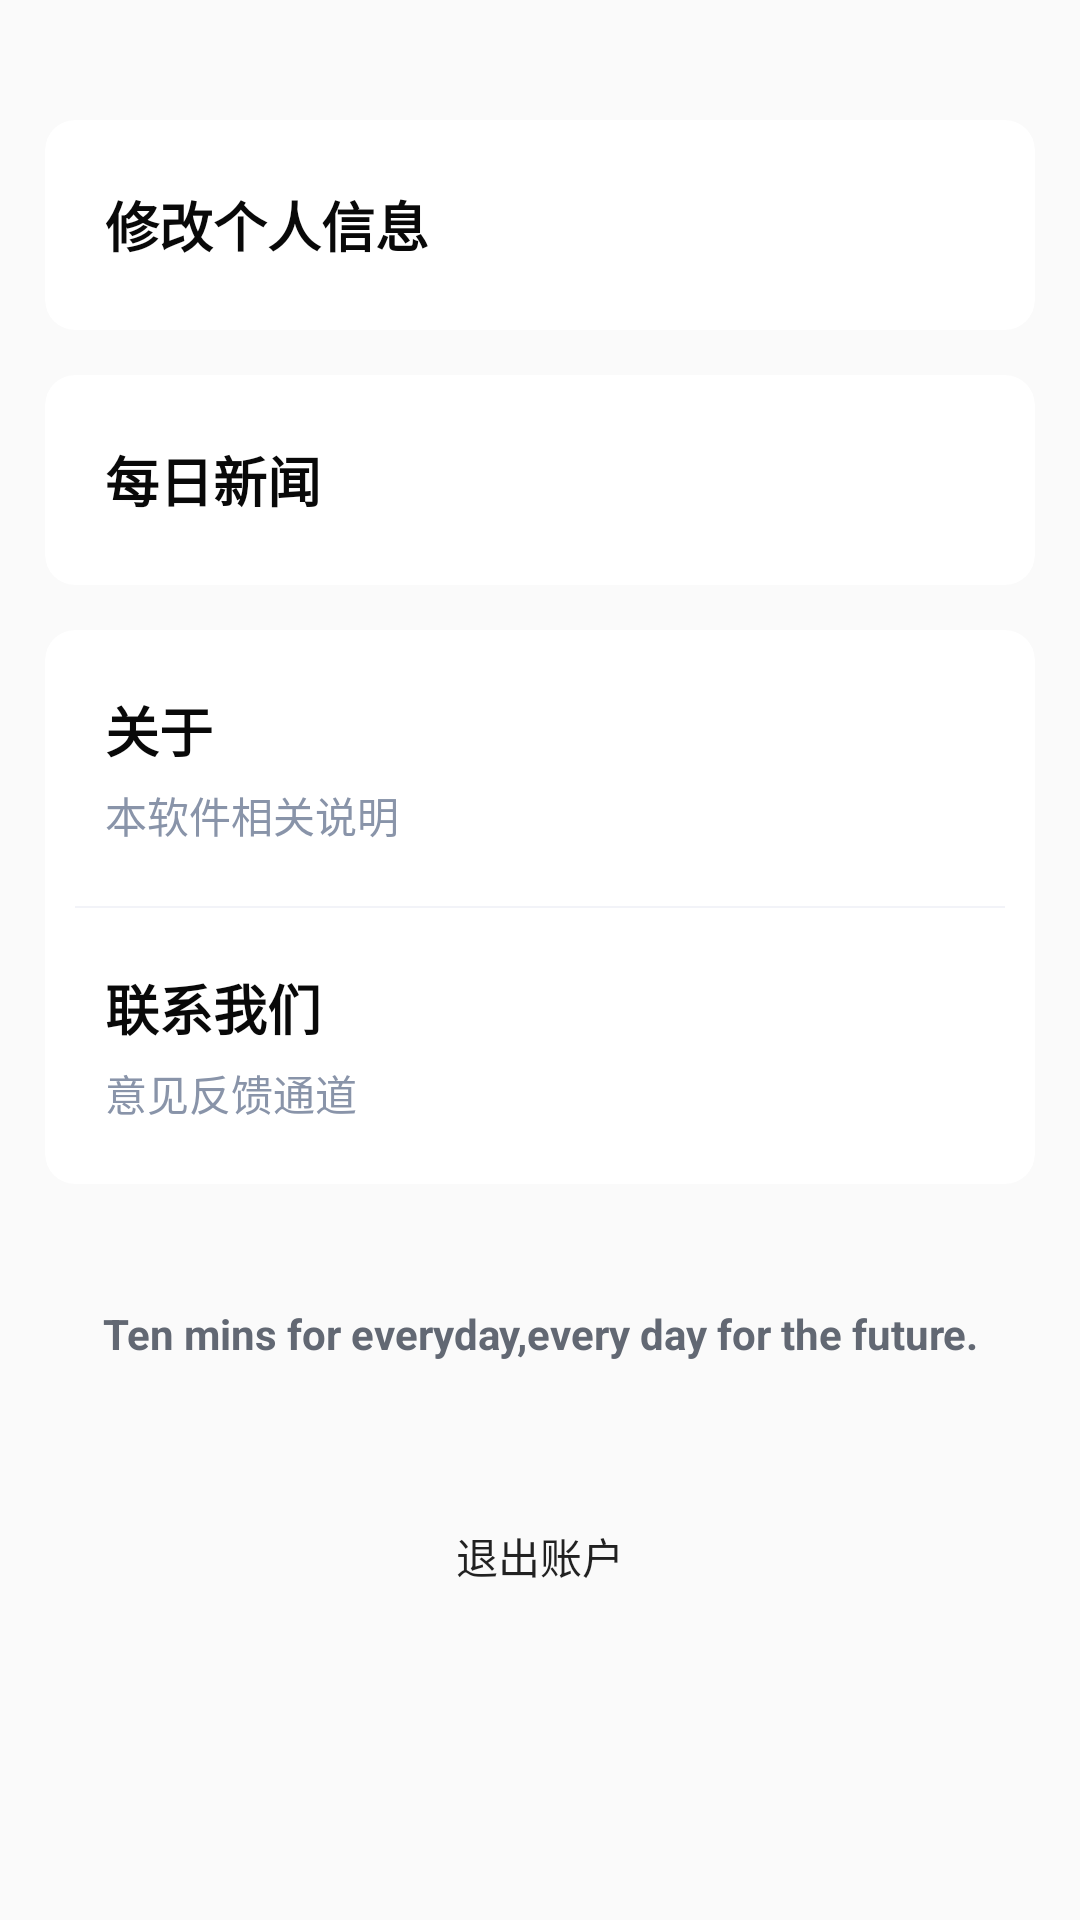

Android layout source for this screen:
<!-- AndroidManifest.xml: application theme AppTheme -->
<!-- res/layout/fragment_mypage.xml -->
<?xml version="1.0" encoding="utf-8"?>
<androidx.coordinatorlayout.widget.CoordinatorLayout xmlns:android="http://schemas.android.com/apk/res/android"
    xmlns:app="http://schemas.android.com/apk/res-auto"
    android:orientation="vertical" android:layout_width="match_parent"
    android:layout_height="match_parent">

    <LinearLayout
    android:layout_width="match_parent"
    android:layout_height="match_parent"
    android:layout_marginStart="15dp"
    android:layout_marginEnd="15dp"
    android:orientation="vertical">

        <androidx.cardview.widget.CardView
            android:layout_width="match_parent"
            android:layout_height="wrap_content"
            android:layout_marginTop="40dp"
            app:cardCornerRadius="10dp"
            app:cardElevation="0dp">


            <RelativeLayout
                android:id="@+id/layout_me_changeInfo"
                android:layout_width="match_parent"
                android:layout_height="match_parent"
                android:background="?android:attr/selectableItemBackground"
                android:clickable="true"
                android:focusable="true"
                android:paddingStart="10dp"
                android:paddingTop="20dp"
                android:paddingEnd="10dp"
                android:paddingBottom="20dp">

                <LinearLayout
                    android:layout_width="wrap_content"
                    android:layout_height="wrap_content"
                    android:layout_centerVertical="true"
                    android:layout_marginStart="10dp"
                    android:orientation="vertical">

                    <TextView
                        android:layout_width="wrap_content"
                        android:layout_height="wrap_content"
                        android:layout_gravity="center_horizontal"
                        android:text="修改个人信息"
                        android:textColor="@color/colorFontInWhite"
                        android:textSize="18sp"
                        android:textStyle="bold" />

                </LinearLayout>

                <ImageView
                    android:id="@+id/img_changeinfo"
                    android:layout_width="30dp"
                    android:layout_height="30dp"
                    android:layout_alignParentEnd="true"
                    android:layout_centerVertical="true"
                    android:src="@drawable/icon_right" />

            </RelativeLayout>
        </androidx.cardview.widget.CardView>

        <androidx.cardview.widget.CardView
            android:layout_width="match_parent"
            android:layout_height="wrap_content"
            android:layout_marginTop="15dp"
            app:cardCornerRadius="10dp"
            app:cardElevation="0dp">


            <RelativeLayout
                android:id="@+id/layout_me_news"
                android:layout_width="match_parent"
                android:layout_height="match_parent"
                android:background="?android:attr/selectableItemBackground"
                android:clickable="true"
                android:focusable="true"
                android:paddingStart="10dp"
                android:paddingTop="20dp"
                android:paddingEnd="10dp"
                android:paddingBottom="20dp">

                <LinearLayout
                    android:layout_width="wrap_content"
                    android:layout_height="wrap_content"
                    android:layout_centerVertical="true"
                    android:layout_marginStart="10dp"
                    android:orientation="vertical">

                    <TextView
                        android:layout_width="wrap_content"
                        android:layout_height="wrap_content"
                        android:layout_gravity="center_horizontal"
                        android:text="每日新闻"
                        android:textColor="@color/colorFontInWhite"
                        android:textSize="18sp"
                        android:textStyle="bold" />

                </LinearLayout>

                <ImageView
                    android:id="@+id/img_news"
                    android:layout_width="30dp"
                    android:layout_height="30dp"
                    android:layout_alignParentEnd="true"
                    android:layout_centerVertical="true"
                    android:src="@drawable/icon_right" />

            </RelativeLayout>
        </androidx.cardview.widget.CardView>

        <androidx.cardview.widget.CardView
        android:layout_width="match_parent"
        android:layout_height="wrap_content"
        android:layout_marginTop="15dp"
        app:cardBackgroundColor="@color/colorBgWhite"
        app:cardCornerRadius="10dp"
        app:cardElevation="0dp">

        <LinearLayout
            android:layout_width="match_parent"
            android:layout_height="wrap_content"
            android:orientation="vertical">

            <RelativeLayout
                android:id="@+id/layout_me_AppInfo"
                android:layout_width="match_parent"
                android:layout_height="wrap_content"
                android:background="?android:attr/selectableItemBackground"
                android:clickable="true"
                android:focusable="true"
                android:paddingStart="10dp"
                android:paddingTop="20dp"
                android:paddingEnd="10dp"
                android:paddingBottom="20dp">

                <LinearLayout
                    android:layout_width="wrap_content"
                    android:layout_height="wrap_content"
                    android:layout_centerVertical="true"
                    android:layout_marginStart="10dp"
                    android:orientation="vertical">

                    <TextView
                        android:layout_width="wrap_content"
                        android:layout_height="wrap_content"
                        android:text="关于"
                        android:textColor="@color/colorFontInWhite"
                        android:textSize="18sp"
                        android:textStyle="bold" />

                    <TextView
                        android:layout_width="wrap_content"
                        android:layout_height="wrap_content"
                        android:layout_marginTop="5dp"
                        android:text="本软件相关说明"
                        android:textColor="@color/colorLightGrey"
                        android:textSize="14sp" />

                </LinearLayout>

                <ImageView
                    android:id="@+id/img_appinfo"
                    android:layout_width="30dp"
                    android:layout_height="30dp"
                    android:layout_alignParentEnd="true"
                    android:layout_centerVertical="true"
                    android:src="@drawable/icon_right" />

            </RelativeLayout>

            <RelativeLayout
                android:layout_width="match_parent"
                android:layout_height="0.5dp"
                android:layout_marginStart="10dp"
                android:layout_marginEnd="10dp"
                android:background="@color/colorLightWhite" />

            <RelativeLayout
                android:id="@+id/layout_me_contactUs"
                android:layout_width="match_parent"
                android:layout_height="wrap_content"
                android:background="?android:attr/selectableItemBackground"
                android:clickable="true"
                android:focusable="true"
                android:paddingStart="10dp"
                android:paddingTop="20dp"
                android:paddingEnd="10dp"
                android:paddingBottom="20dp">

                <LinearLayout
                    android:layout_width="wrap_content"
                    android:layout_height="wrap_content"
                    android:layout_centerVertical="true"
                    android:layout_marginStart="10dp"
                    android:orientation="vertical">

                    <TextView
                        android:layout_width="wrap_content"
                        android:layout_height="wrap_content"
                        android:text="联系我们"
                        android:textColor="@color/colorFontInWhite"
                        android:textSize="18sp"
                        android:textStyle="bold" />

                    <TextView
                        android:layout_width="wrap_content"
                        android:layout_height="wrap_content"
                        android:layout_marginTop="5dp"
                        android:text="意见反馈通道"
                        android:textColor="@color/colorLightGrey"
                        android:textSize="14sp" />

                </LinearLayout>

                <ImageView
                    android:id="@+id/img_contectus"
                    android:layout_width="30dp"
                    android:layout_height="30dp"
                    android:layout_alignParentEnd="true"
                    android:layout_centerVertical="true"
                    android:src="@drawable/icon_right" />

            </RelativeLayout>


        </LinearLayout>

    </androidx.cardview.widget.CardView>

        <TextView
            android:id="@+id/text_test3"
            android:layout_width="match_parent"
            android:layout_height="100dp"
            android:gravity="center"
            android:text="Ten mins for everyday,every day for the future."
            android:textColor="@color/colorGrey"
            android:textStyle="bold" />

        <Button
            android:id="@+id/btn_logout"
            android:layout_width="match_parent"
            android:layout_height="wrap_content"
            android:background="@drawable/btn_selector"
            android:text="退出账户" />

    </LinearLayout>

</androidx.coordinatorlayout.widget.CoordinatorLayout>
<!-- resources referenced by this layout -->
<resources>
  <color name="colorBgWhite">#FFFFFF</color>
  <color name="colorFontInWhite">#090909</color>
  <color name="colorGrey">#626873</color>
  <color name="colorLightGrey">#8994A9</color>
  <color name="colorLightWhite">#F2F3F8</color>
  <style name="AppTheme" parent="Theme.AppCompat.Light.DarkActionBar">
          
          <item name="colorPrimary">@color/colorPrimary</item>
          <item name="colorPrimaryDark">@color/colorPrimaryDark</item>
          <item name="colorAccent">@color/colorAccent</item>
      </style>
  <color name="colorPrimary">#3675FF</color>
  <color name="colorPrimaryDark">#00574B</color>
  <color name="colorAccent">#4089FF</color>
</resources>
